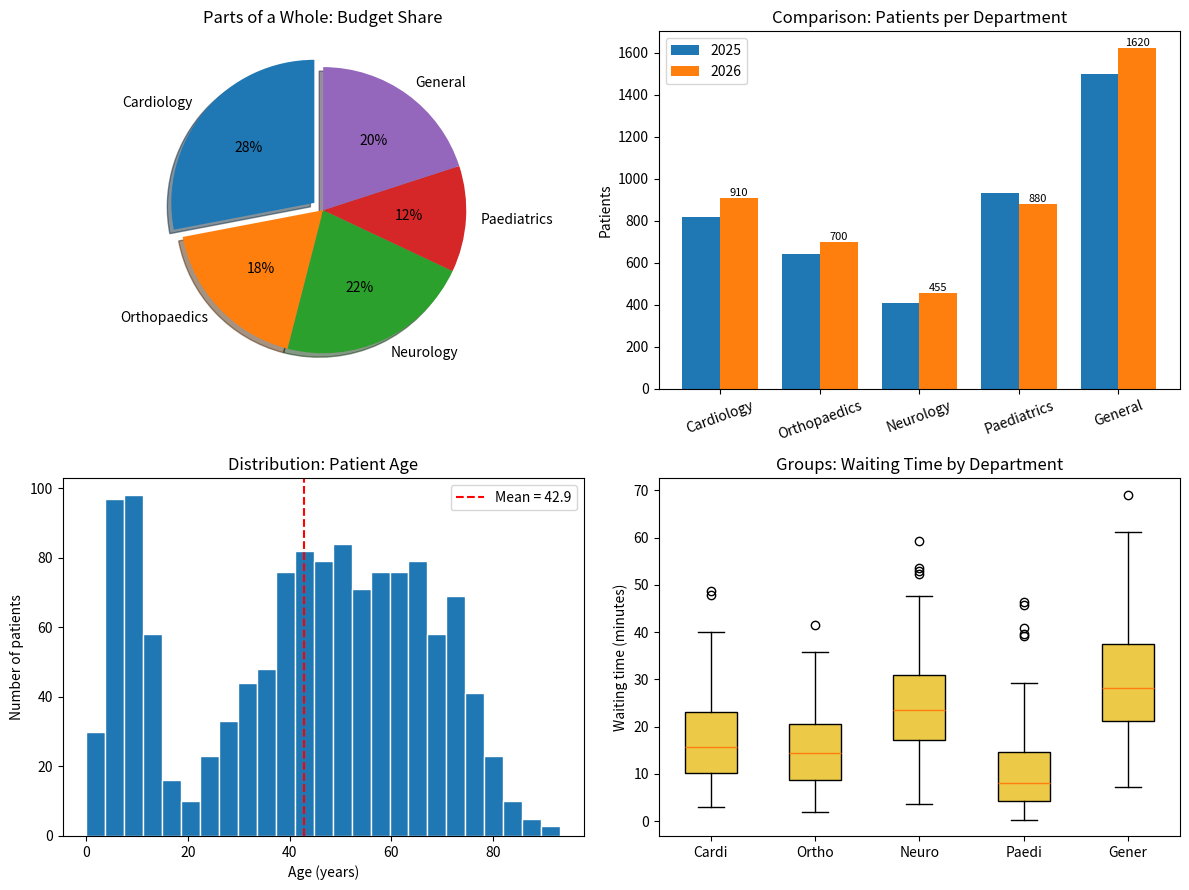
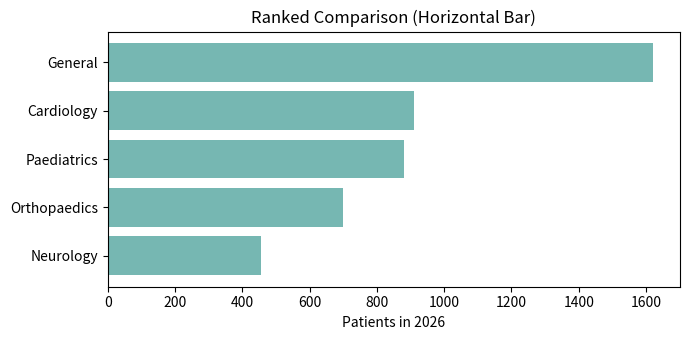

These charts were generated, in order, by the following Python code:
#Date:25.11.26
import numpy as np
import pandas as pd
import matplotlib.pyplot as plt

np.random.seed(11)
departments = ["Cardiology","Orthopaedics","Neurology","Paediatrics","General"]
budget = [28,18,22,12,20]
p25 = [820,640,410,930,1500]
p26 = [910,700,455,880,1620]
wait = {d:np.random.gamma(k,6,120) for d,k in zip(departments,[3,2.5,4,1.8,5])}
ages = np.concatenate([np.random.normal(8,4,300),np.random.normal(45,12,700),np.random.normal(70,8,300)])
ages = ages[(ages>0)&(ages<100)]

print("Hospital Operations Dashboard: Choosing the Right Graph")
print("="*56)
print("\nBudget share (%)       :",dict(zip(departments,budget)))
print("Patients 2025 vs 2026 :")
for d,a,b in zip(departments,p25,p26):
    print(f" {d:<13} {a:>5} {b:>5} change = {100*(b-a)/a:+.1f}%")
print("\nPatient age: n = {}, mean = {:.1f}, median = {:.1f}, std = {:.1f}".format(
len(ages),ages.mean(),np.median(ages),ages.std()))
print("\nWaiting time (minutes) summary by department:")
print(pd.DataFrame(wait).describe().T[["mean","25%","50%","75%","max"]].round(1).to_string())

fig,ax = plt.subplots(2,2,figsize=(12,9))
ax[0,0].pie(budget,labels=departments,autopct="%1.0f%%",startangle=90,
explode=[.08 if s==max(budget) else 0 for s in budget],shadow=True)
ax[0,0].set_title("Parts of a Whole: Budget Share")

x=np.arange(5); w=.38
b1=ax[0,1].bar(x-w/2,p25,w,label="2025")
b2=ax[0,1].bar(x+w/2,p26,w,label="2026")
ax[0,1].bar_label(b2,fontsize=8)
ax[0,1].set_xticks(x,departments,rotation=20)
ax[0,1].set_ylabel("Patients")
ax[0,1].legend()
ax[0,1].set_title("Comparison: Patients per Department")

ax[1,0].hist(ages,bins=25,edgecolor="white")
ax[1,0].axvline(ages.mean(),color="red",linestyle="--",label=f"Mean = {ages.mean():.1f}")
ax[1,0].set_xlabel("Age (years)")
ax[1,0].set_ylabel("Number of patients")
ax[1,0].set_title("Distribution: Patient Age")
ax[1,0].legend()

ax[1,1].boxplot(wait.values(),tick_labels=[d[:5] for d in departments],patch_artist=True,
boxprops=dict(facecolor="#edc948"))
ax[1,1].set_ylabel("Waiting time (minutes)")
ax[1,1].set_title("Groups: Waiting Time by Department")
plt.tight_layout()
plt.savefig("exp18_dashboard.png",dpi=150)
plt.show()

order=np.argsort(p26)
plt.figure(figsize=(7,3.5))
plt.barh(np.array(departments)[order],np.array(p26)[order],color="#76b7b2")
plt.xlabel("Patients in 2026")
plt.title("Ranked Comparison (Horizontal Bar)")
plt.tight_layout()
plt.savefig("exp18_barh.png",dpi=150)
print("\nSaved figures: exp18_dashboard.png, exp18_barh.png")
